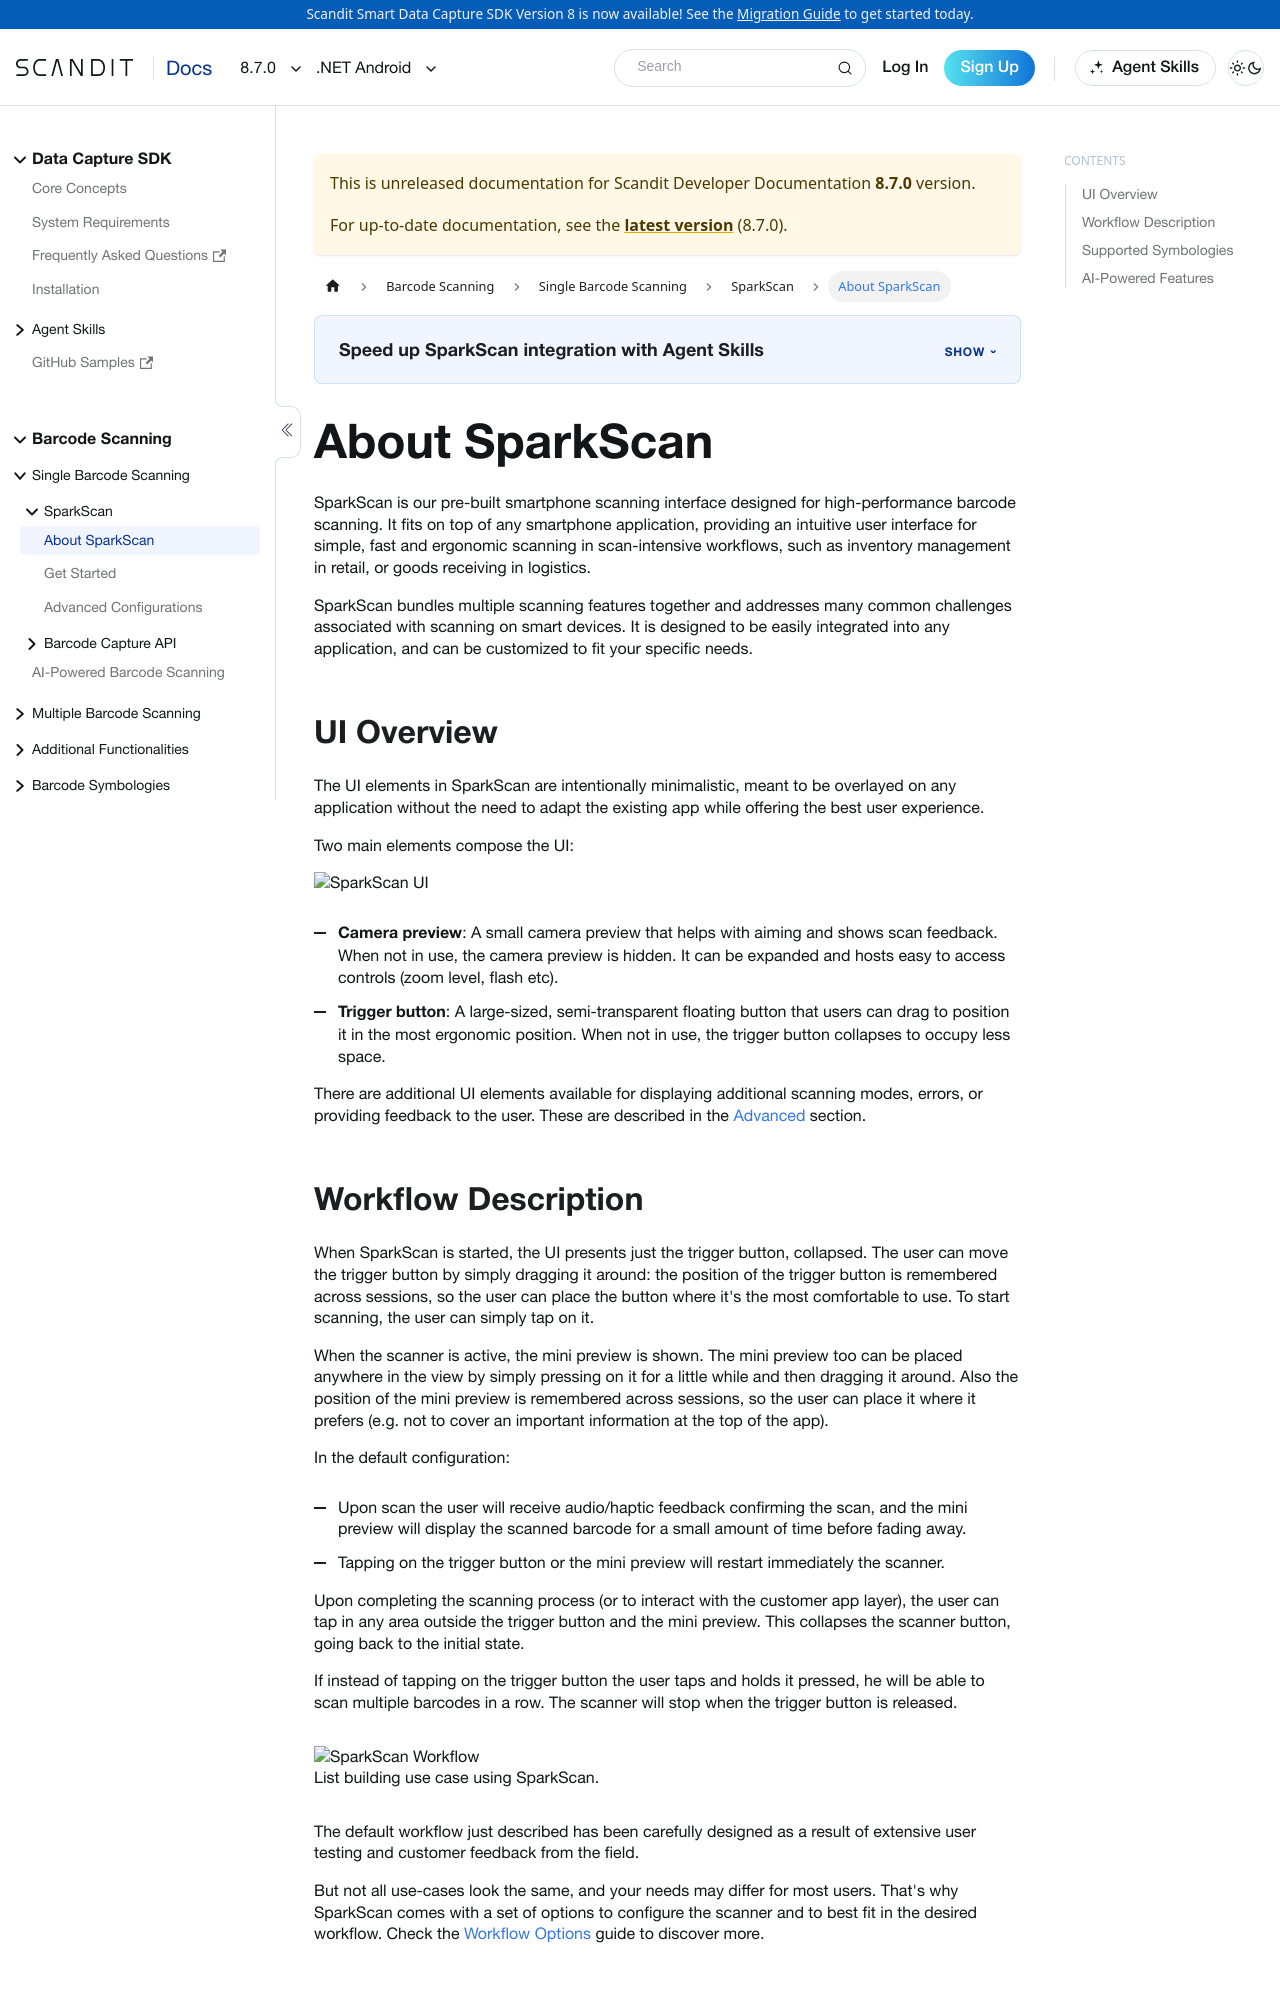

repository: Scandit/data-capture-documentation · page: pr-preview/pr-488/sdks/net/android/sparkscan/intro/index.html · generator: docusaurus

---
description: "SparkScan is a prebuilt smartphone scanning UI for fast, ergonomic barcode scanning that drops on top of any .NET Android app."
sidebar_position: 1
pagination_prev: null
framework: net-android
keywords:
  - netAndroid
---
